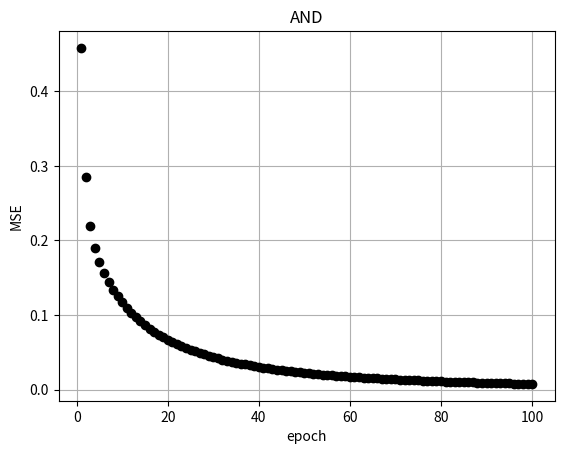

Reproduce this figure in Python.
# perceptron_lab.py -- Implement a single perceptron (artificial neuron) and train it to solve a logical AND operation.
#
# YOUR NAME HERE
# [redacted]
# Machine Learning for Visual Thinkers
# Fall 2020

import numpy as np
import matplotlib.pyplot as plt


def sigmoid_activation( X, W, threshold=0 ):
	''' A logistic sigmoid activation function

	INPUTS
	X -- (n,m+1) ndarray of inputs, in which each row represents 1 sample + normal homogeneous coordinate, and each column represents 1 feature
	W -- (m+1,1) ndarray of weights for each input feature as well as the bias term (intercept)
	threshold -- float, determines how strongly residuals impact weights during each iteration of training.

	OUTPUTS
	activation -- (n,1) ndarray, the perceptron's output in response to each sample (row) in X
	'''
	weighted_sum = X @ W
	activation = 1 / (1 + np.exp( -(weighted_sum - threshold) ))
	return activation


def relu_activation( X, W, threshold=0 ):
	''' A rectified linear ("ReLU") activation function

	INPUTS
	X -- (n,m+1) ndarray of inputs, in which each row represents 1 sample + normal homogeneous coordinate, and each column represents 1 feature
	W -- (m+1,1) ndarray of weights for each input feature as well as the bias term (intercept)
	threshold -- float, determines how strongly residuals impact weights during each iteration of training.

	OUTPUTS
	activation -- (n,1) ndarray, the perceptron's output in response to each sample (row) in X
	'''
	n = X.shape[0]
	zero = np.zeros( (n,1) )
	weighted_sum = np.hstack((X @ W, zero))
	activation = np.max( weighted_sum, axis=1 ) 
	return activation


def step_activation( X, W, threshold=0 ):
	''' A step activation function.

	INPUTS
	X -- (n,m+1) ndarray of inputs, in which each row represents 1 sample + normal homogeneous coordinate, and each column represents 1 feature
	W -- (m+1,1) ndarray of weights for each input feature as well as the bias term (intercept)
	threshold -- float, determines how strongly residuals impact weights during each iteration of training.

	OUTPUTS
	activation -- (n,1) ndarray, the perceptron's output in response to each sample (row) in X
	'''
	n = X.shape[0]
	weighted_sum = X @ W
	activation = np.zeros((n,1))
	activation[ weighted_sum > threshold ] = 1.0
	return activation


def train_perceptron( X, Y, learning_rate=0.5, threshold=0 ):
	''' Train a perceptron to predict the training targets Y given training inputs X. 

	INPUTS
	X -- (n,m) ndarray of training inputs, in which each row represents 1 sample and each column represents 1 feature
	Y -- (n,1) ndarray of training targets
	learning_rate -- float, determines how strongly residuals impact weights during each iteration of training.

	OUTPUTS
	W -- (m+1,) ndarray of weights for each column of X + the bias term (intercept) 
	Y_pred -- (n,1) ndarray of predictions for each sample (row) of X
	mse -- float, mean squared error
	'''

	# Create a figure window for tracking mse over time
	fig = plt.figure()
	plt.title( "Perceptron training" )
	plt.xlabel( "epoch" )
	plt.ylabel( "MSE" )
	plt.grid( True )

	# TODO: Add a normal homogeneous coordinate to X
	n = X.shape[0]
	ones = np.ones((n, 1))
	A = np.hstack((X, ones))

	# TODO: Initialize weights to small random numbers
	m = X.shape[1]
	W = np.random.random((m + 1, 1))

	# TODO: Loop over training set until error is acceptably small, or iteration cap is reached	
	tolerance = 0.001
	max_epoch = 100
	epoch = 0
	mse = tolerance * 10
	Y_pred = np.zeros((n, 1))

	while epoch < max_epoch and tolerance < mse:
		epoch += 1
		for i in range(n):
			sample = A[i, :].reshape((1, m + 1))
			#Y_pred[i, 0] = step_activation(sample, W, threshold)
			Y_pred[i, 0] = sigmoid_activation(sample, W, threshold)
			#Y_pred[i, 0] = relu_activation(sample, W, threshold)
			residual = Y_pred[i, 0] - Y[i, 0]
			W = W - sample.T * residual * learning_rate

		mse = np.mean((Y_pred - Y)**2, axis=0)
		plt.plot(epoch, mse, 'ok')
		plt.pause(0.001)

	return W, Y_pred, mse


def test_logical_and():
	''' Train a perceptron to perform a logical AND operation. '''
	truth_table = np.array( [[0,0,0], [0,1,0], [1,0,0], [1,1,1]] )
	n = truth_table.shape[0]
	X = truth_table[:, 0:2]
	Y = truth_table[:, 2].reshape((n,1))
	learning_rate = 0.5
	W, Y_pred, mse = train_perceptron( X, Y, learning_rate )

	# Display results in the temrinal
	print( "\nWeights:", W.T )
	print( "MSE:", mse )
	print( "------------------" )
	print( " X0  X1 Y  Y* " )
	print( "------------------" )
	print( np.hstack((truth_table, Y_pred)) )
	print( "------------------" )
	
	plt.title( "AND" )
	plt.show()


def test_logical_or():
	''' Train a perceptron to perform a logical OR operation. '''
	truth_table = np.array( [[0,0,0], [0,1,1], [1,0,1], [1,1,1]] )
	n = truth_table.shape[0]
	X = truth_table[:, 0:2]
	Y = truth_table[:, 2].reshape((n,1))
	learning_rate = 0.5
	W, Y_pred, mse = train_perceptron( X, Y, learning_rate )
	
	# Display results in the temrinal
	print( "\nWeights:", W.T )
	print( "MSE:", mse )
	print( "------------------" )
	print( " X0  X1 Y  Y* " )
	print( "------------------" )
	print( np.hstack((truth_table, Y_pred)) )
	print( "------------------" )

	plt.title( "OR" )
	plt.show()


def test_logical_xor():
	''' Train a perceptron to perform a logical XOR operation. '''
	truth_table = np.array( [[0,0,0], [0,1,1], [1,0,1], [1,1,0]] )
	n = truth_table.shape[0]
	X = truth_table[:, 0:2]
	Y = truth_table[:, 2].reshape((n,1))
	learning_rate = 0.5
	W, Y_pred, mse = train_perceptron( X, Y, learning_rate )
	
	# Display results in the temrinal
	print( "\nWeights:", W.T )
	print( "MSE:", mse )
	print( "------------------" )
	print( " X0  X1 Y  Y* " )
	print( "------------------" )
	print( np.hstack((truth_table, Y_pred)) )
	print( "------------------" )

	plt.title( "XOR" )
	plt.show()


if __name__=="__main__":
	test_logical_and()
	#test_logical_or()
	#test_logical_xor()